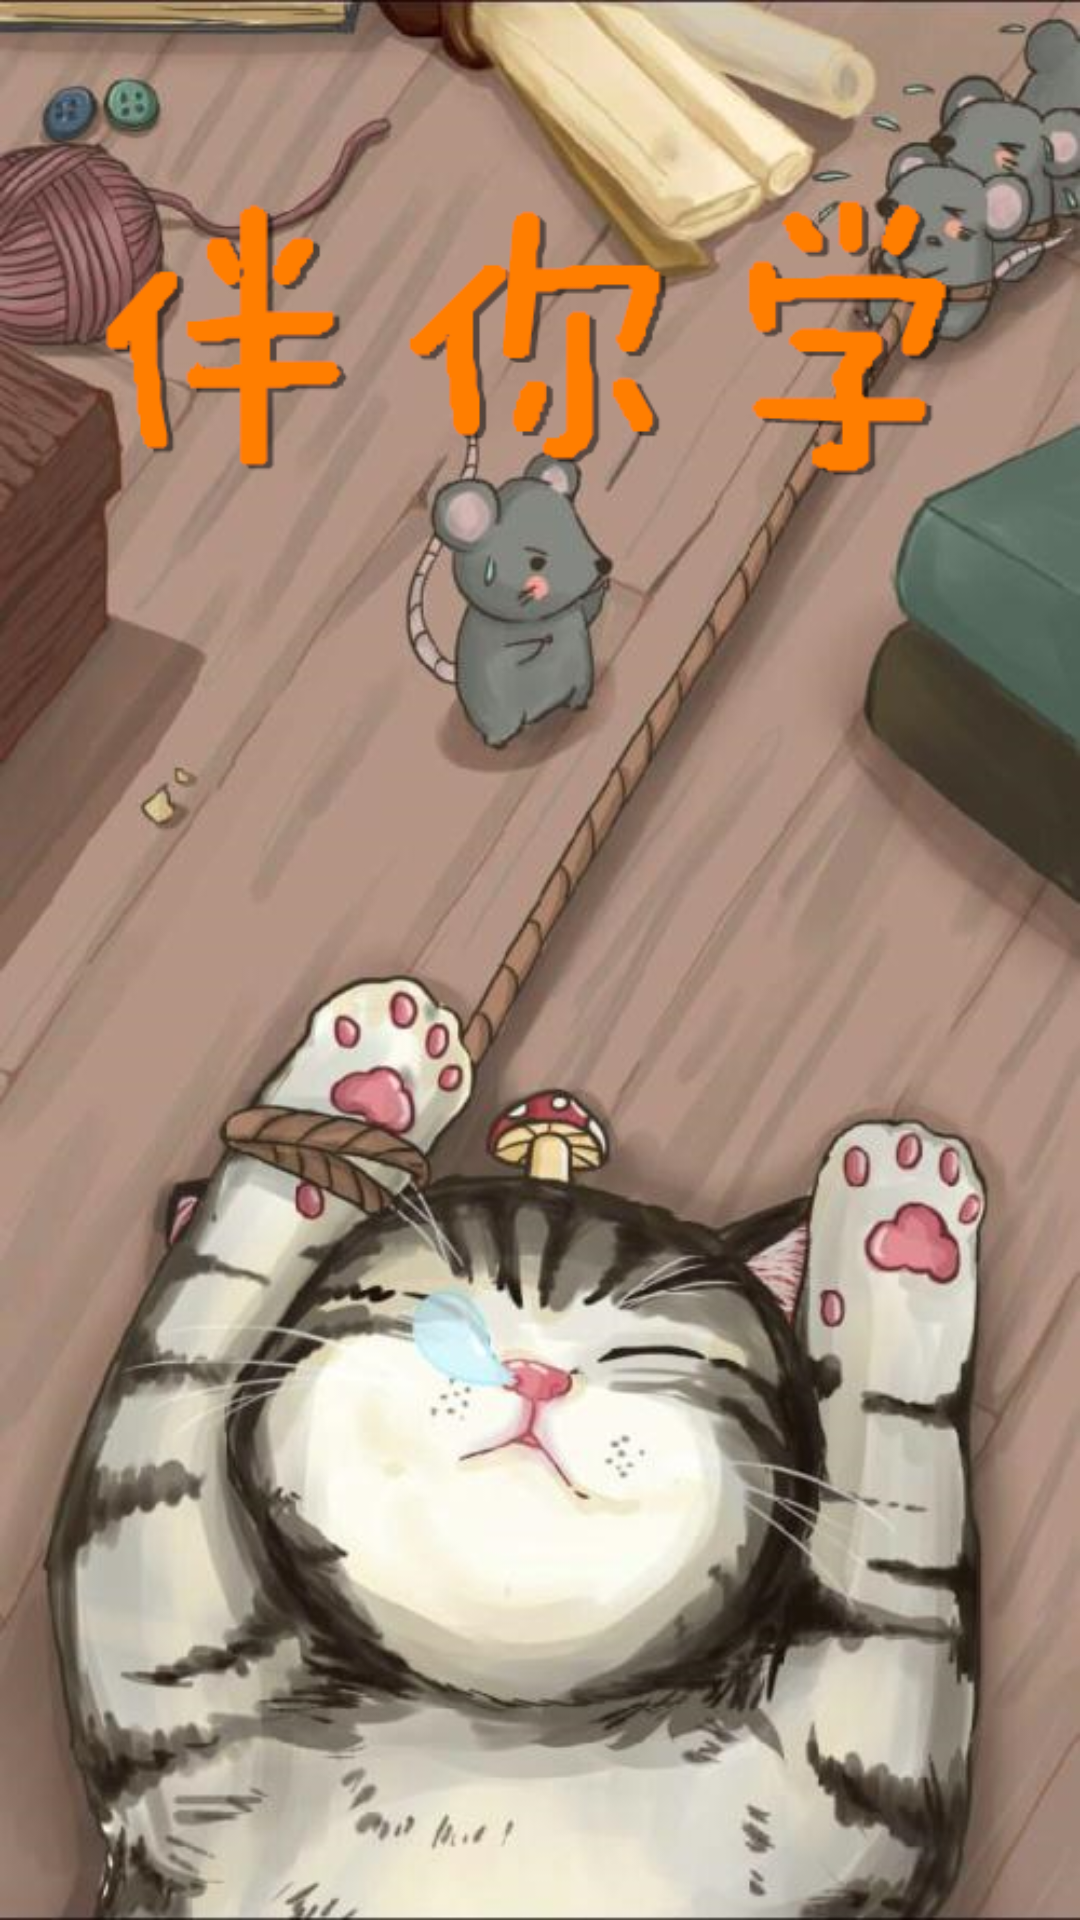

The Android layout XML behind this screen, and the referenced resources:
<!-- AndroidManifest.xml: application theme AppTheme -->
<!-- res/layout/activity_lao_hu_fu.xml -->
<?xml version="1.0" encoding="utf-8"?>
<LinearLayout xmlns:android="http://schemas.android.com/apk/res/android"
    android:orientation="vertical"
    android:layout_width ="fill_parent" 
    android:layout_height="fill_parent"
    android:background="@drawable/start"
	> 
</LinearLayout>
<!-- resources referenced by this layout -->
<resources>
  <!-- drawable start: png bitmap (drawable, 763775 bytes) -->
  <style name="AppTheme" parent="Theme.AppCompat.Light.NoActionBar">
          
          <item name="colorPrimary">@color/colorPrimary</item>
          <item name="colorPrimaryDark">@color/colorPrimaryDark</item>
          <item name="colorAccent">@color/colorAccent</item>
      </style>
  <color name="colorPrimary">#00bfa5</color>
  <color name="colorPrimaryDark">#00796b</color>
  <color name="colorAccent">#26a69a</color>
</resources>
